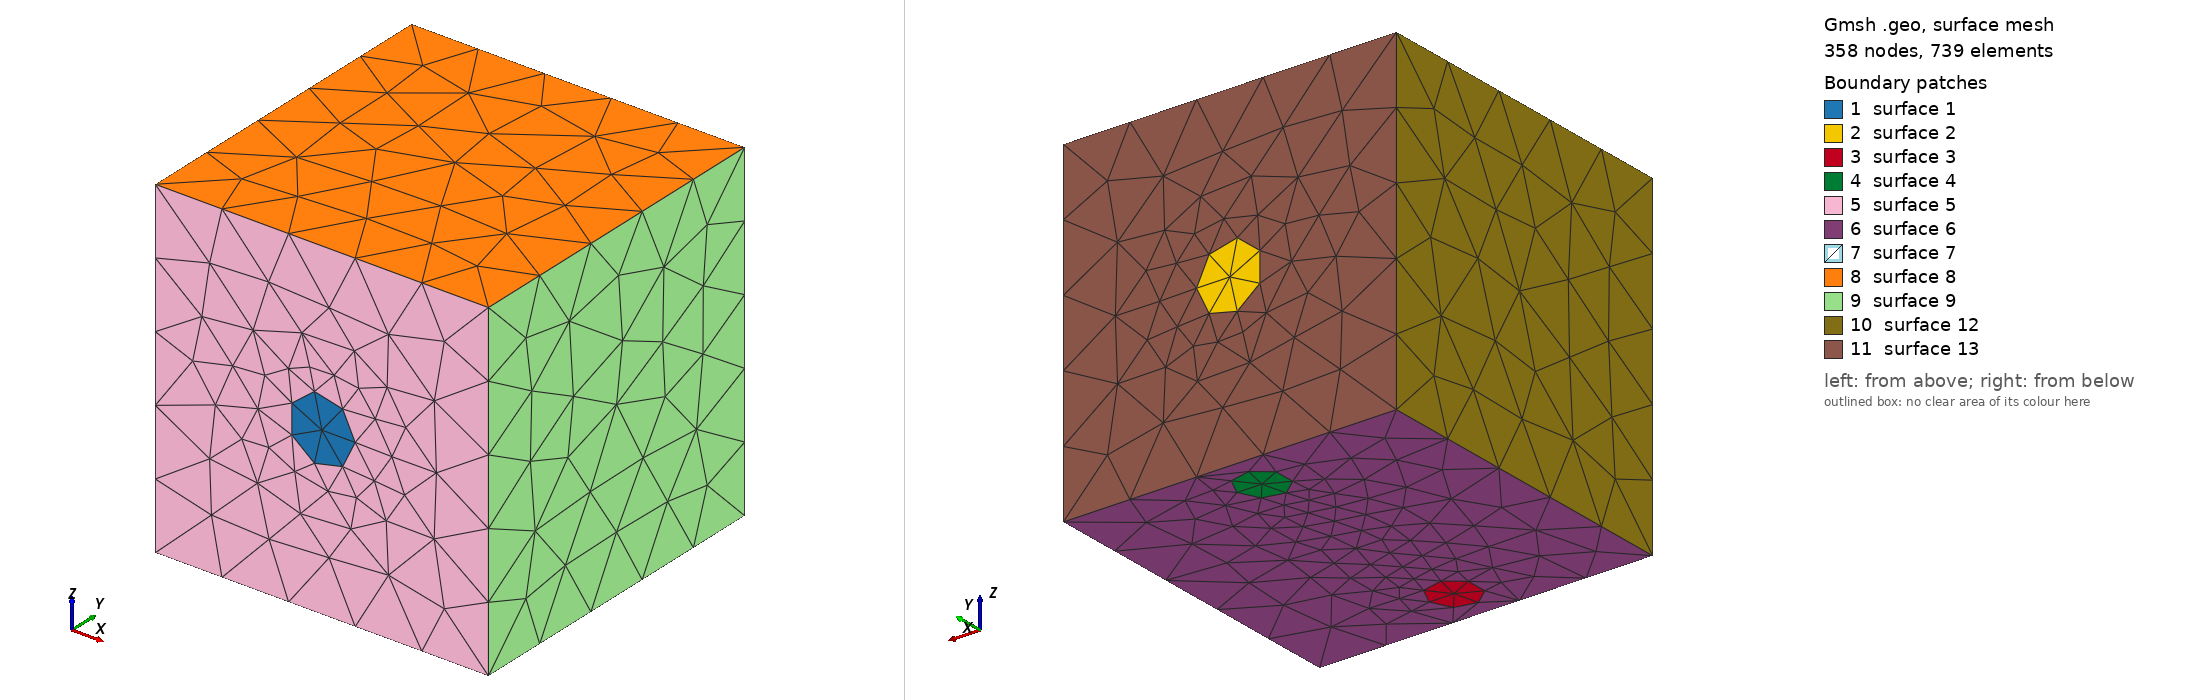

Gmsh geometry script, surface-meshed: 358 nodes, 739 surface elements. Boundary patches (legend numbers): 1 surface 1, 2 surface 2, 3 surface 3, 4 surface 4, 5 surface 5, 6 surface 6, 7 surface 7, 8 surface 8, 9 surface 9, 10 surface 12, 11 surface 13. Left view from above one corner, right view from below the opposite corner. The script declares no physical surfaces, so the legend lists its geometric surfaces. The drawing asked Gmsh for element sizes between 1% and 20% of the model's largest extent; the script's own settings can give other sizes.

=== CubeCrossCounterSerpentineLarge.geo (drawn) ===
// Gmsh project created on Mon Aug  5 18:19:37 2024
SetFactory("OpenCASCADE");
//+
Point(1) = {0, 0, 0, 1.0};
//+
Point(2) = {1, 0, 0, 1.0};
//+
Point(3) = {1, 1, 0, 1.0};
//+
Point(4) = {0, 1, 0, 1.0};
//+
Point(5) = {0, 0, 1, 1.0};
//+
Point(6) = {1, 0, 1, 1.0};
//+
Point(7) = {1, 1, 1, 1.0};
//+
Point(8) = {0, 1, 1, 1.0};
//+
Line(1) = {1, 2};
//+
Line(2) = {2, 3};
//+
Line(3) = {3, 4};
//+
Line(4) = {4, 1};
//+
Line(5) = {5, 6};
//+
Line(6) = {6, 7};
//+
Line(7) = {7, 8};
//+
Line(8) = {8, 5};
//+
Line(9) = {1, 5};
//+
Line(10) = {2, 6};
//+
Line(11) = {3, 7};
//+
Line(12) = {4, 8};
//+
Circle(13) = {0.5, 0, 0.5, 0.1, 0, 2*Pi};
//+
Circle(14) = {0.5, 1, 0.5, 0.1, 0, 2*Pi};
//+
Circle(15) = {0.5, 0.125, 0, 0.075, 0, 2*Pi};
//+
Circle(16) = {0.5, 0.875, 0, 0.075, 0, 2*Pi};
//+
Rotate {{1, 0, 0}, {0.5, 0, 0.5}, Pi/2} {
  Curve{13}; 
}
//+
Rotate {{1, 0, 0}, {0.5, 1, 0.5}, Pi/2} {
  Curve{14}; 
}

//+
Curve Loop(1) = {13};
//+
Plane Surface(1) = {1};
//+
Curve Loop(2) = {14};
//+
Plane Surface(2) = {2};
//+
Curve Loop(3) = {15};
//+
Plane Surface(3) = {3};
//+
Curve Loop(4) = {16};
//+
Plane Surface(4) = {4};
//+
Curve Loop(5) = {1, 10, -5, -9};
//+
Curve Loop(6) = {13};
//+
Plane Surface(5) = {5, 6};
//+
Curve Loop(7) = {1, 2, 3, 4};
//+
Curve Loop(8) = {15};
//+
Curve Loop(12) = {16};
//+
Plane Surface(6) = {7, 8, 12};
//+
Curve Loop(9) = {3, 12, -7, -11};
//+
Curve Loop(10) = {14};
//+
Plane Surface(7) = {9, 10};
//+
Curve Loop(11) = {6, 7, 8, 5};
//+
Plane Surface(8) = {11};
//+
Curve Loop(13) = {10, 6, -11, -2};
//+
Plane Surface(9) = {13};
//+
Curve Loop(14) = {9, -8, -12, 4};
//+
Plane Surface(12) = {14};
//+
Surface Loop(1) = {5, 6, 9, 8, 7, 12, 2, 4, 3, 1};
//+
Volume(1) = {1};
